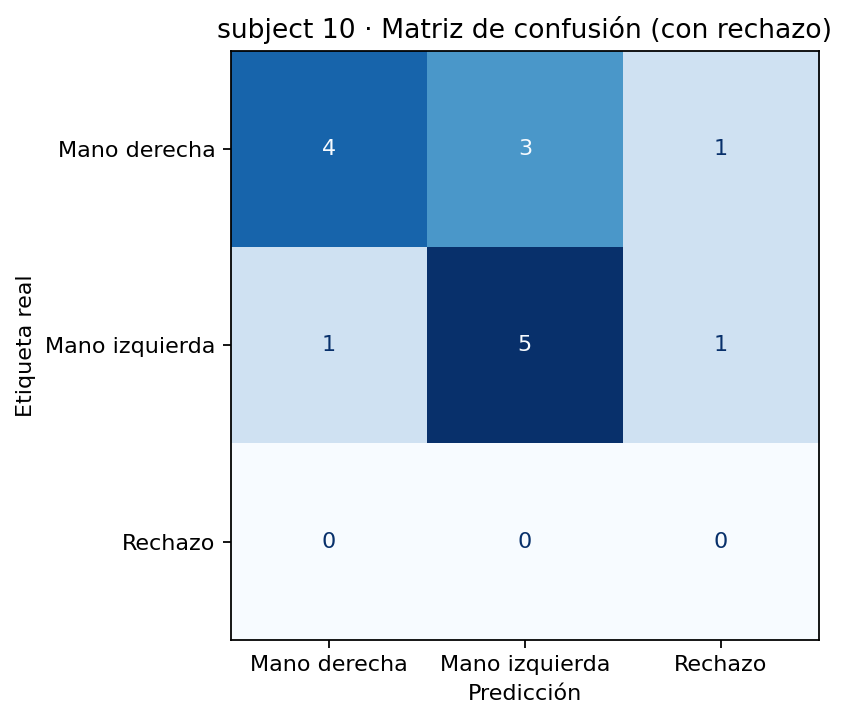

The data file committed next to this chart (first rows):
, Mano derecha, Mano izquierda, Rechazo
Mano derecha, 4, 3, 1
Mano izquierda, 1, 5, 1
Rechazo, 0, 0, 0
